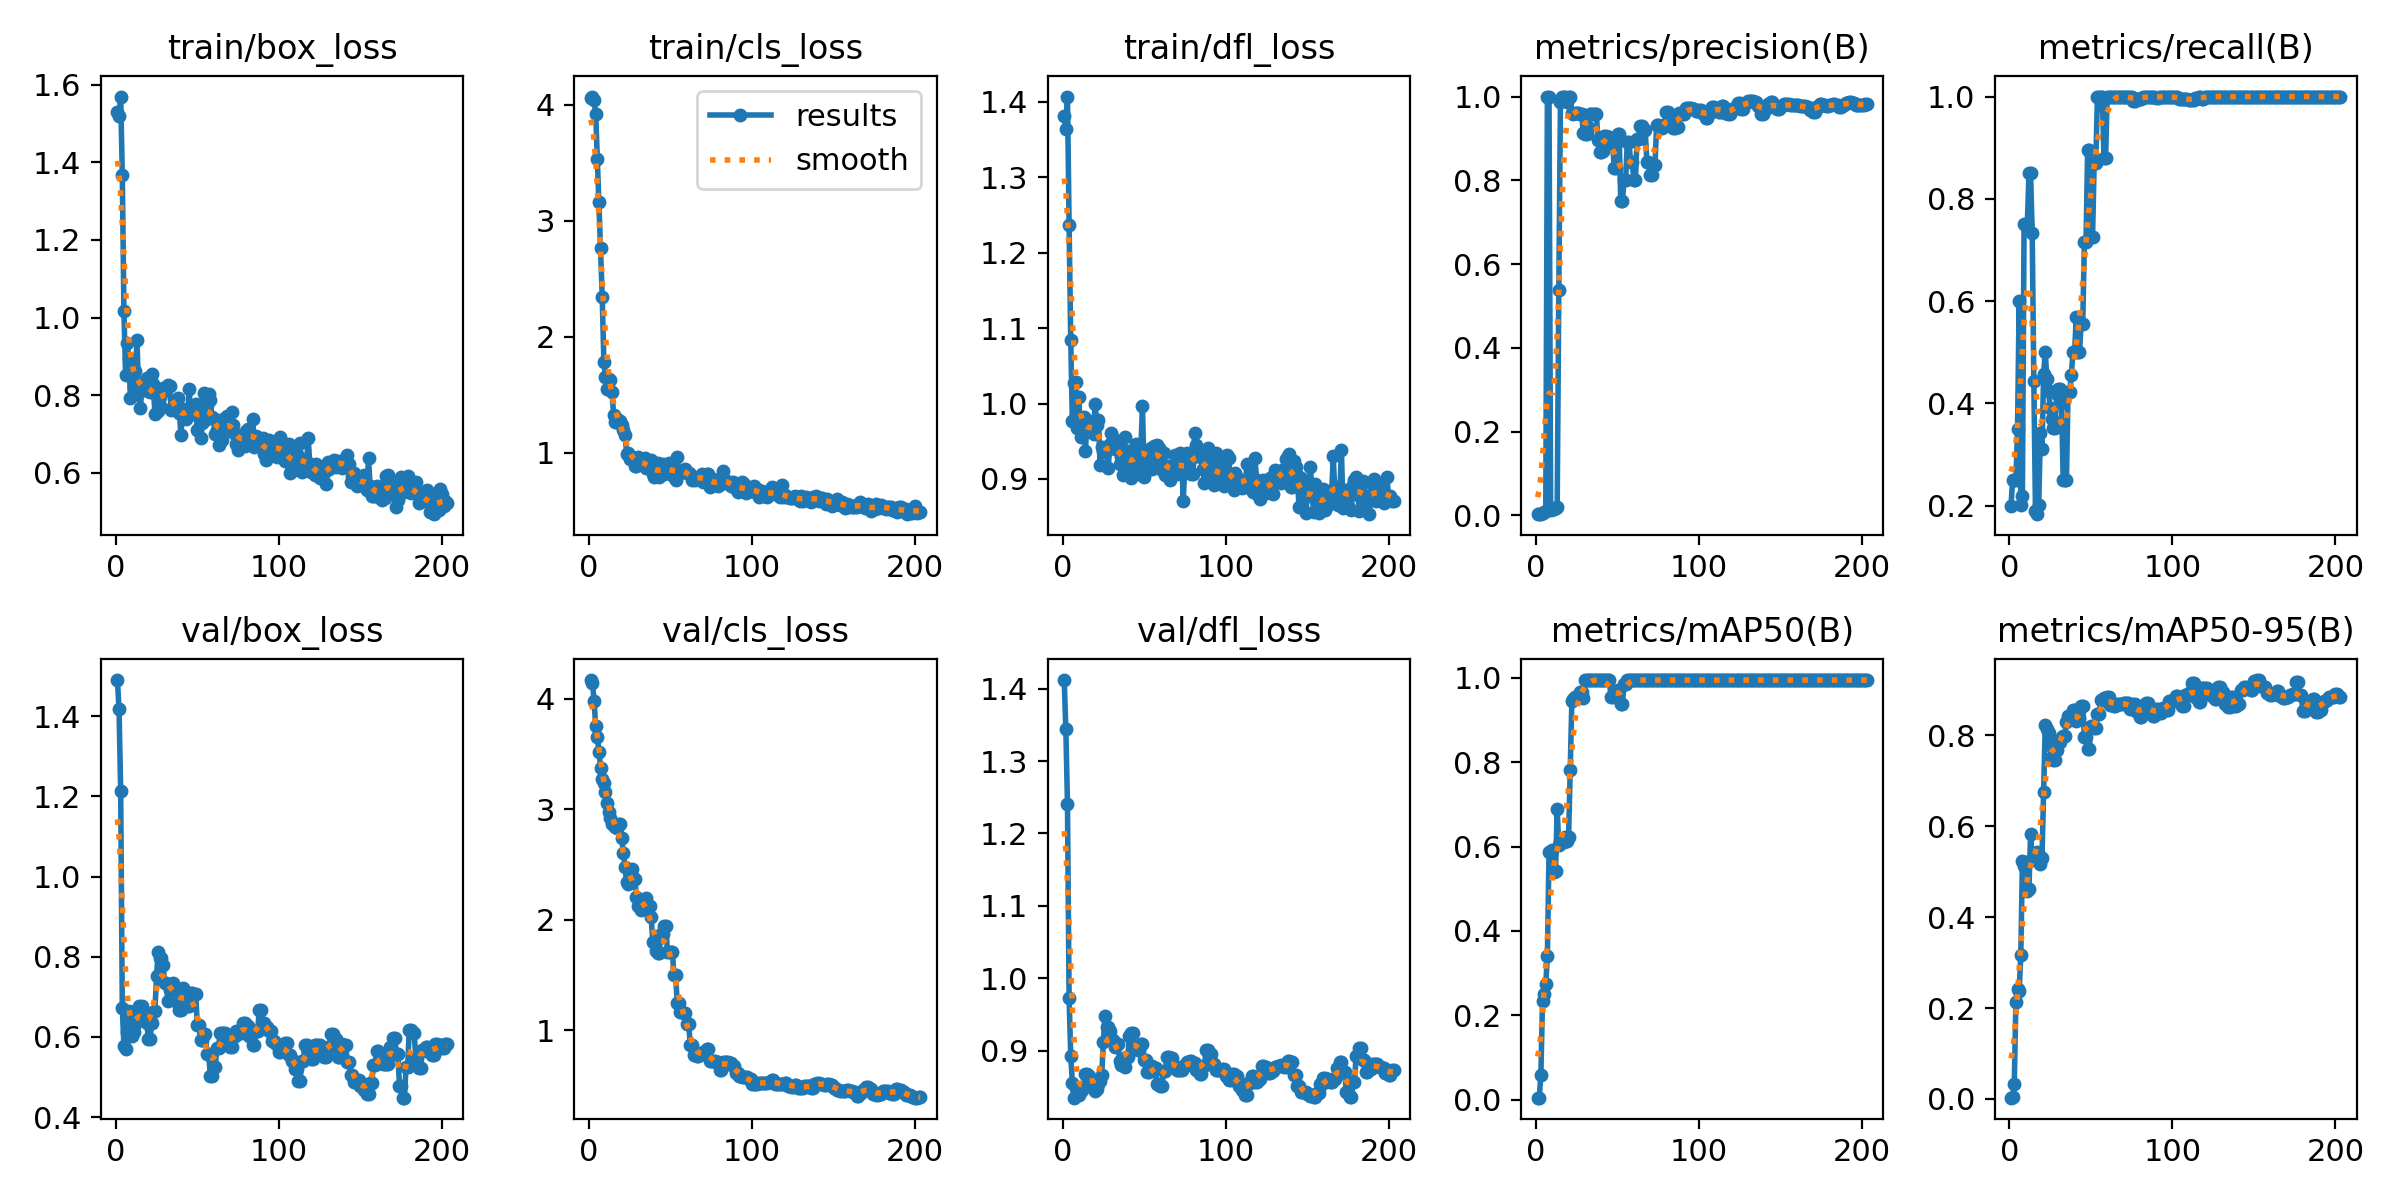

The data file committed next to this chart (first rows):
epoch, train/box_loss, train/cls_loss, train/dfl_loss, metrics/precision(B), metrics/recall(B), metrics/mAP50(B), metrics/mAP50-95(B), val/box_loss, val/cls_loss, val/dfl_loss, lr/pg0, lr/pg1, lr/pg2
1, 1.53, 4.059, 1.382, 0.00255, 0.2, 0.00468, 0.00261, 1.49, 4.168, 1.412, 1.25e-05, 1.25e-05, 1.25e-05
2, 1.518, 4.072, 1.364, 0.00325, 0.25, 0.00508, 0.00302, 1.417, 4.143, 1.344, 3.7426e-05, 3.7426e-05, 3.7426e-05
3, 1.569, 4.039, 1.407, 0.00342, 0.25, 0.0583, 0.03372, 1.214, 3.982, 1.24, 6.2253e-05, 6.2253e-05, 6.2253e-05
4, 1.368, 3.925, 1.236, 0.00442, 0.25, 0.2345, 0.2135, 0.6716, 3.75, 0.9719, 8.698e-05, 8.698e-05, 8.698e-05
5, 1.016, 3.534, 1.084, 0.00693, 0.35, 0.2508, 0.2412, 0.5778, 3.652, 0.8925, 0.0001116, 0.0001116, 0.0001116
6, 0.8531, 3.159, 0.9765, 0.01006, 0.6, 0.2734, 0.2381, 0.5705, 3.52, 0.8555, 0.0001361, 0.0001361, 0.0001361
7, 0.9346, 2.764, 1.027, 1, 0.2019, 0.3409, 0.3159, 0.612, 3.374, 0.8349, 0.0001606, 0.0001606, 0.0001606
8, 0.8938, 2.347, 1.028, 1, 0.2193, 0.5875, 0.5241, 0.6651, 3.276, 0.8484, 0.0001849, 0.0001849, 0.0001849
9, 0.7928, 1.788, 0.9682, 0.01285, 0.75, 0.5851, 0.5137, 0.642, 3.234, 0.8406, 0.0002091, 0.0002091, 0.0002091
10, 0.8577, 1.658, 1.008, 0.0138, 0.75, 0.5931, 0.5214, 0.6018, 3.16, 0.8386, 0.0002333, 0.0002333, 0.0002333
11, 0.8195, 1.555, 0.9556, 0.01508, 0.75, 0.5391, 0.4584, 0.6126, 3.053, 0.8441, 0.0002573, 0.0002573, 0.0002573
12, 0.8614, 1.636, 0.9697, 0.01685, 0.85, 0.541, 0.4628, 0.6315, 2.975, 0.8448, 0.0002812, 0.0002812, 0.0002812
13, 0.9421, 1.626, 0.9829, 0.01891, 0.85, 0.6884, 0.5821, 0.6605, 2.918, 0.8494, 0.0003051, 0.0003051, 0.0003051
14, 0.8078, 1.522, 0.9368, 0.5373, 0.7327, 0.6047, 0.5269, 0.6781, 2.871, 0.868, 0.0003288, 0.0003288, 0.0003288
15, 0.7659, 1.328, 0.978, 0.9861, 0.443, 0.6106, 0.5365, 0.6713, 2.854, 0.8682, 0.0003524, 0.0003524, 0.0003524
16, 0.8134, 1.269, 0.9716, 1, 0.1898, 0.6106, 0.5364, 0.6776, 2.839, 0.8652, 0.000376, 0.000376, 0.000376
17, 0.8185, 1.294, 0.9667, 1, 0.1831, 0.6106, 0.5434, 0.6453, 2.832, 0.8612, 0.0003994, 0.0003994, 0.0003994
18, 0.8175, 1.262, 0.963, 1, 0.2011, 0.6219, 0.5368, 0.6435, 2.863, 0.8576, 0.0004228, 0.0004228, 0.0004228
19, 0.8454, 1.276, 0.9597, 0.9862, 0.342, 0.6135, 0.5176, 0.6359, 2.863, 0.855, 0.000446, 0.000446, 0.000446
20, 0.8097, 1.243, 0.9998, 1, 0.3114, 0.6228, 0.5311, 0.595, 2.737, 0.8437, 0.0004692, 0.0004692, 0.0004692
21, 0.8089, 1.194, 0.9721, 1, 0.4574, 0.7822, 0.6765, 0.5938, 2.602, 0.8472, 0.0004922, 0.0004922, 0.0004922
22, 0.8558, 1.157, 0.9787, 0.9615, 0.5, 0.945, 0.8224, 0.6342, 2.477, 0.8533, 0.0005152, 0.0005152, 0.0005152
23, 0.8298, 0.9892, 0.9186, 0.9589, 0.4468, 0.9511, 0.8141, 0.6624, 2.341, 0.8578, 0.000538, 0.000538, 0.000538
24, 0.752, 1.002, 0.9424, 0.9597, 0.4237, 0.9542, 0.8053, 0.6654, 2.327, 0.866, 0.0005608, 0.0005608, 0.0005608
25, 0.7982, 0.9504, 0.9368, 0.9598, 0.3913, 0.9542, 0.779, 0.7512, 2.404, 0.9121, 0.0005834, 0.0005834, 0.0005834
26, 0.7587, 0.967, 0.9353, 0.9602, 0.3685, 0.9542, 0.7528, 0.8125, 2.46, 0.9477, 0.0006059, 0.0006059, 0.0006059
27, 0.7958, 0.9434, 0.9399, 0.9593, 0.3515, 0.9664, 0.746, 0.7969, 2.367, 0.9332, 0.0006284, 0.0006284, 0.0006284
28, 0.7699, 0.8858, 0.9145, 0.9593, 0.3515, 0.9664, 0.746, 0.7969, 2.367, 0.9332, 0.0006507, 0.0006507, 0.0006507
29, 0.818, 0.8871, 0.946, 0.9138, 0.4175, 0.9517, 0.7683, 0.7789, 2.206, 0.9264, 0.000673, 0.000673, 0.000673
30, 0.8143, 0.9668, 0.9608, 0.9106, 0.4286, 0.995, 0.7845, 0.7341, 2.128, 0.9142, 0.0006951, 0.0006951, 0.0006951
31, 0.8196, 0.9518, 0.9459, 0.9106, 0.4286, 0.995, 0.7845, 0.7341, 2.128, 0.9142, 0.0007172, 0.0007172, 0.0007172
32, 0.8257, 0.9037, 0.9401, 0.9283, 0.4015, 0.995, 0.7974, 0.6908, 2.093, 0.9049, 0.0007392, 0.0007392, 0.0007392
33, 0.8228, 0.9127, 0.9519, 0.9585, 0.25, 0.995, 0.8, 0.7177, 2.175, 0.9089, 0.000761, 0.000761, 0.000761
34, 0.7624, 0.9599, 0.9453, 0.9585, 0.25, 0.995, 0.8, 0.7177, 2.175, 0.9089, 0.0007828, 0.0007828, 0.0007828
35, 0.7667, 0.8672, 0.92, 0.9591, 0.25, 0.995, 0.8306, 0.7353, 2.202, 0.886, 0.0008044, 0.0008044, 0.0008044
36, 0.7744, 0.8923, 0.9298, 0.9595, 0.4229, 0.995, 0.8437, 0.722, 2.122, 0.8795, 0.000826, 0.000826, 0.000826
37, 0.7682, 0.8721, 0.9057, 0.9595, 0.4229, 0.995, 0.8437, 0.722, 2.122, 0.8795, 0.0008475, 0.0008475, 0.0008475
38, 0.7941, 0.9366, 0.9551, 0.8967, 0.4561, 0.995, 0.8357, 0.6836, 2.024, 0.8771, 0.0008688, 0.0008688, 0.0008688
39, 0.7542, 0.8225, 0.915, 0.8686, 0.5, 0.995, 0.8566, 0.6673, 1.804, 0.8908, 0.0008901, 0.0008901, 0.0008901
40, 0.6965, 0.7932, 0.9357, 0.8686, 0.5, 0.995, 0.8566, 0.6673, 1.804, 0.8908, 0.0009112, 0.0009112, 0.0009112
41, 0.7649, 0.8325, 0.9369, 0.87, 0.5684, 0.995, 0.8318, 0.7224, 1.719, 0.9198, 0.0009323, 0.0009323, 0.0009323
42, 0.7432, 0.9132, 0.901, 0.9051, 0.5, 0.995, 0.8381, 0.711, 1.7, 0.9247, 0.0009533, 0.0009533, 0.0009533
43, 0.7389, 0.7904, 0.9093, 0.9051, 0.5, 0.995, 0.8381, 0.711, 1.7, 0.9247, 0.0009741, 0.0009741, 0.0009741
44, 0.7466, 0.8452, 0.93, 0.9031, 0.5552, 0.995, 0.8651, 0.6781, 1.868, 0.9043, 0.0009949, 0.0009949, 0.0009949
45, 0.8169, 0.9076, 0.9462, 0.9031, 0.5552, 0.995, 0.8651, 0.6781, 1.868, 0.9043, 0.001016, 0.001016, 0.001016
46, 0.7512, 0.8196, 0.9062, 0.8873, 0.7163, 0.9539, 0.796, 0.7106, 1.948, 0.9002, 0.001036, 0.001036, 0.001036
47, 0.7669, 0.8971, 0.9307, 0.8873, 0.7163, 0.9539, 0.796, 0.7106, 1.948, 0.9002, 0.001057, 0.001057, 0.001057
48, 0.768, 0.8538, 0.9387, 0.8292, 0.8959, 0.9617, 0.7708, 0.7076, 1.713, 0.9097, 0.001077, 0.001077, 0.001077
49, 0.7761, 0.9139, 0.9973, 0.8292, 0.8959, 0.9617, 0.7708, 0.7076, 1.713, 0.9097, 0.001097, 0.001097, 0.001097
50, 0.7094, 0.8204, 0.9032, 0.9103, 0.7244, 0.9707, 0.8208, 0.6308, 1.713, 0.8875, 0.001117, 0.001117, 0.001117
51, 0.768, 0.8707, 0.9368, 0.9103, 0.7244, 0.9707, 0.8208, 0.6308, 1.713, 0.8875, 0.001126, 0.001126, 0.001126
52, 0.6899, 0.7928, 0.9148, 0.7493, 0.8707, 0.9379, 0.8164, 0.5921, 1.502, 0.8708, 0.001126, 0.001126, 0.001126
53, 0.7287, 0.7667, 0.9174, 0.7493, 0.8707, 0.9379, 0.8164, 0.5921, 1.502, 0.8708, 0.001124, 0.001124, 0.001124
54, 0.8053, 0.9643, 0.9411, 0.8006, 1, 0.9867, 0.8472, 0.6076, 1.252, 0.8788, 0.001121, 0.001121, 0.001121
55, 0.7361, 0.8391, 0.9139, 0.8006, 1, 0.9867, 0.8472, 0.6076, 1.252, 0.8788, 0.001119, 0.001119, 0.001119
56, 0.7741, 0.8261, 0.9435, 0.8922, 1, 0.995, 0.878, 0.557, 1.17, 0.8752, 0.001116, 0.001116, 0.001116
57, 0.8036, 0.8468, 0.9284, 0.8922, 1, 0.995, 0.878, 0.557, 1.17, 0.8752, 0.001114, 0.001114, 0.001114
58, 0.7872, 0.8483, 0.9446, 0.8444, 0.8794, 0.995, 0.8815, 0.5023, 1.162, 0.8532, 0.001111, 0.001111, 0.001111
59, 0.743, 0.8591, 0.9413, 0.8444, 0.8794, 0.995, 0.8815, 0.5023, 1.162, 0.8532, 0.001109, 0.001109, 0.001109
60, 0.7375, 0.8235, 0.9385, 0.8019, 1, 0.995, 0.884, 0.5255, 1.06, 0.8512, 0.001107, 0.001107, 0.001107
... 143 more rows
